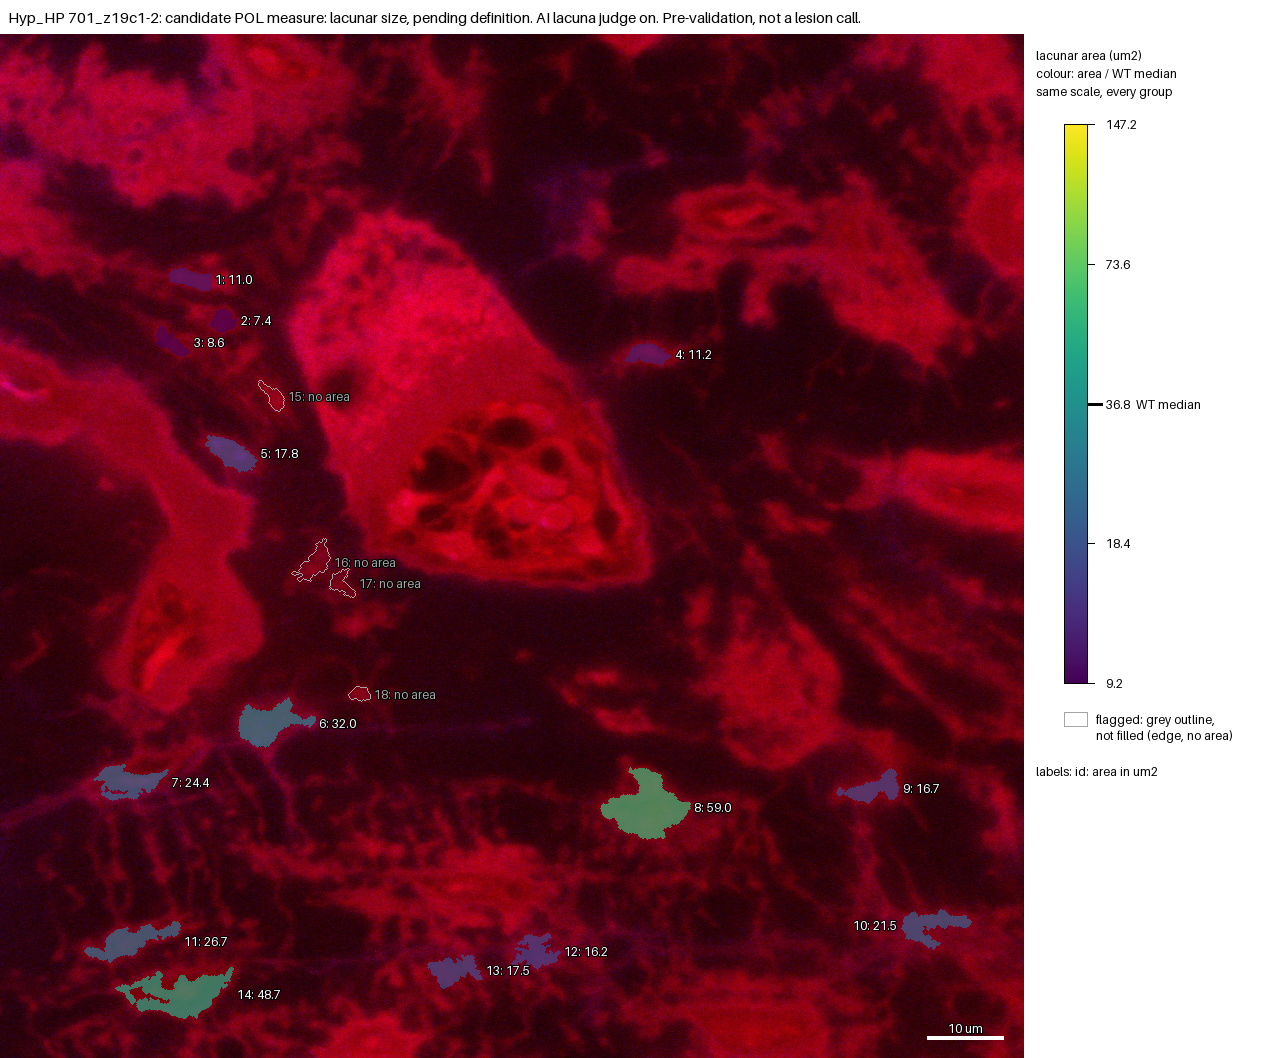

The data file committed next to this chart (first rows):
id, area_um2, ratio_to_WT_median, flag, cluster
1, 11.04, 0.3, , no
2, 7.419, 0.2017, , no
3, 8.636, 0.2347, , no
4, 11.2, 0.3045, , no
5, 17.83, 0.4846, , no
6, 31.99, 0.8695, , no
7, 24.35, 0.6619, , no
8, 59, 1.604, , no
9, 16.7, 0.4538, , no
10, 21.46, 0.5834, , no
11, 26.65, 0.7244, , no
12, 16.17, 0.4396, , no
13, 17.51, 0.4759, , no
14, 48.66, 1.323, , no
15, , , no_area, 
16, , , no_area, 
17, , , no_area, 
18, , , no_area, 
